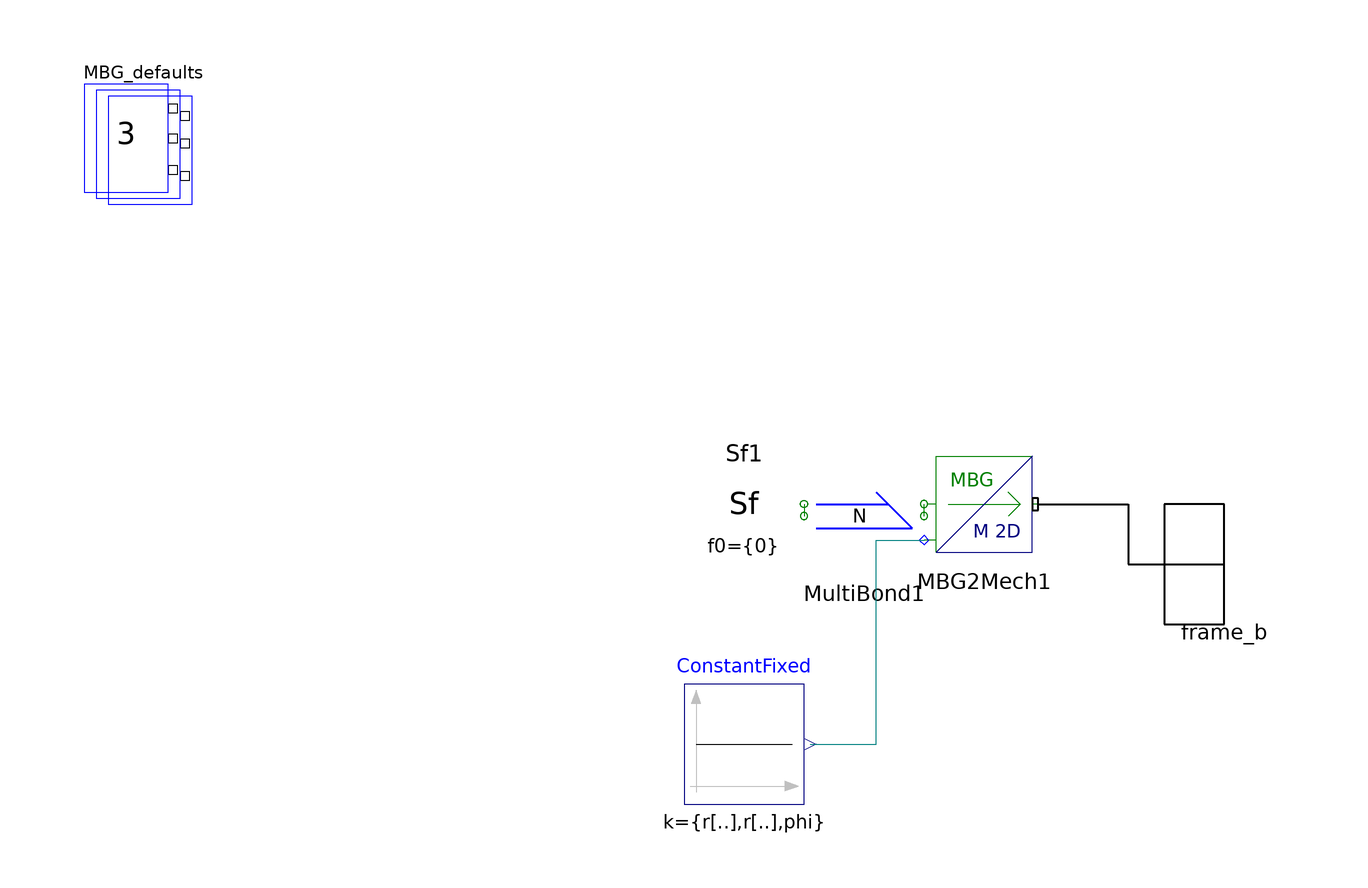

This picture is the connection diagram that the Modelica source below describes through its graphical annotations.

model Fixed "wall element"
        annotation (Diagram, Icon(
            Line(points=[0,100; 0,-100],   style(color=0)),
            Line(points=[0,-80; -100,-20],   style(color=0)),
            Line(points=[0,-40; -100,20],   style(color=0)),
            Line(points=[0,0; -100,60],   style(color=0)),
            Line(points=[0,40; -100,100],   style(color=0)),
            Line(points=[0,0; 100,0],   style(color=0)),
            Text(extent=[-116,146; 114,88], string="%name"),
            Text(
              extent=[112,-130; -120,-90],
              style(color=0),
              string="r=%r"),
            Ellipse(extent=[-20,20; 20,-20], style(
                color=1,
                rgbcolor={255,0,0},
                fillColor=1,
                rgbfillColor={255,0,0},
                fillPattern=1))),
          Documentation(info="<html>
This is the model of a fixation point. It models a full translational and rotational fixation.
<h3>General parameter</h3>
The position and orientation of the fixation point can be specified by the parameters r and phi.
<h3>Visualization</h3>
The element isn't visualized.
</html>"));
        import SI = Modelica.SIunits;

        parameter SI.Position r[2] = {0,0} "Position";
        parameter SI.Angle phi = 0 "Angle";

      protected
        inner Defaults MBG_defaults(n=3) annotation (extent=[-80,60; -60,80]);
      protected
        Interfaces.MBG2Mech MBG2Mech1 annotation (extent=[60,0; 80,20]);
        Bonds.MultiBond MultiBond1      annotation (extent=[40,-2; 60,18]);
        Sources.Sf Sf1(n=3, f0={0}) annotation (extent=[40,0; 20,20]);
        Modelica.Blocks.Sources.Constant ConstantFixed[3](k={r[1],r[2],phi})
          annotation (extent=[20,-40; 40,-20]);
      public
        Interfaces.Frame_b frame_b annotation (extent=[100,-20; 120,20]);

      equation
        defineRoot(frame_b.P);
        connect(MBG2Mech1.frame_b, frame_b) annotation (points=[79,10; 94,10; 94,0;
              110,0], style(
            color=0,
            rgbcolor={0,0,0},
            thickness=2));
        connect(ConstantFixed.y, MBG2Mech1.q) annotation (points=[41,-30; 52,-30; 52,
              4; 60,4], style(color=74, rgbcolor={0,0,127}));
        connect(MultiBond1.MultiBondCon2, MBG2Mech1.MultiBondCon1)
          annotation (points=[60,8; 60,10],  style(color=71, rgbcolor={85,170,255}));
        connect(Sf1.MultiBondCon1, MultiBond1.MultiBondCon1)
          annotation (points=[40,10; 40,8],  style(color=71, rgbcolor={85,170,255}));
      end Fixed;